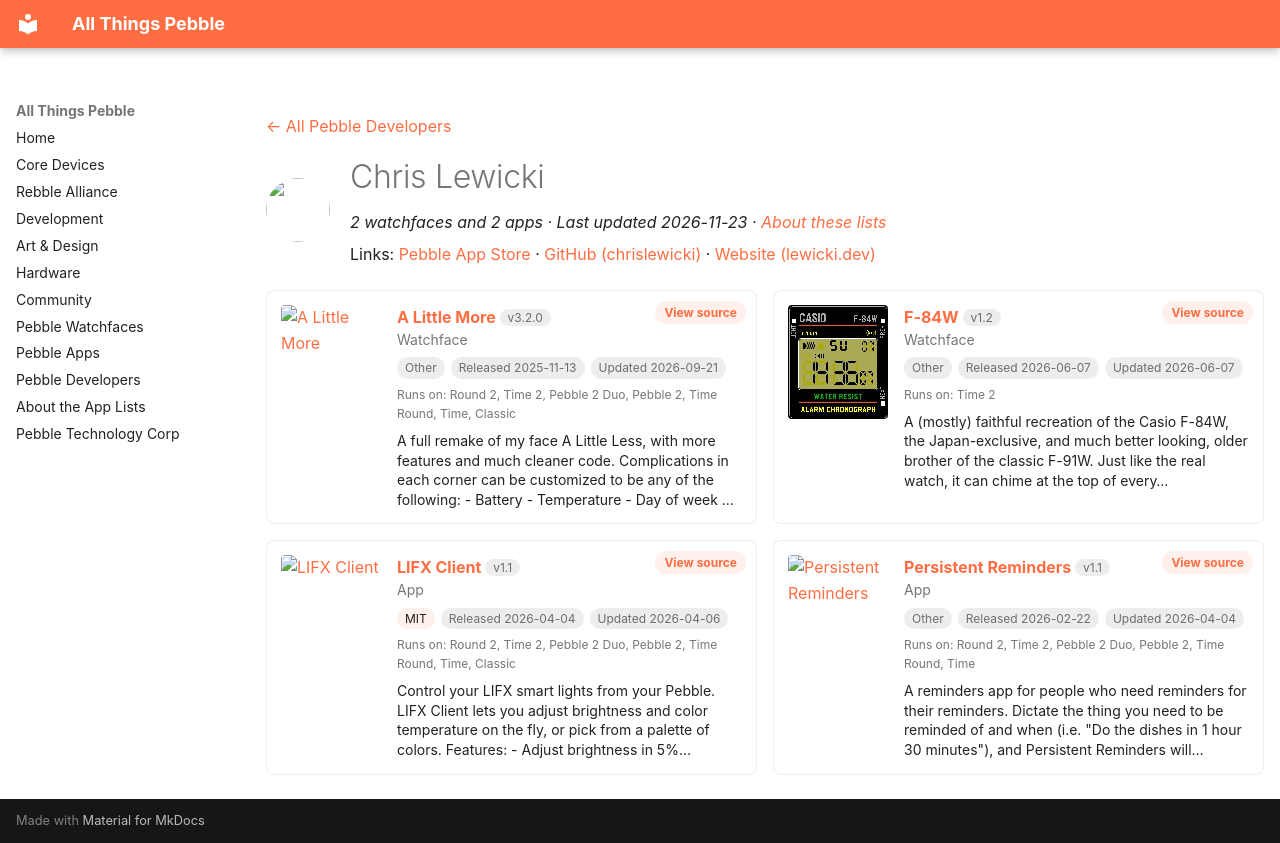

repository: saltedlolly/all-things-pebble · page: developers/chris-lewicki.html · generator: mkdocs

---
title: "Chris Lewicki"
hide:
  - toc
---

<!-- Generated by scripts/update_app_directory.py: do not edit by hand -->
[← All Pebble Developers](../developers.md)

<div class="dev-header" markdown>
<img class="dev-avatar" src="https://github.com/chrislewicki.png?size=128" alt="" width="64" height="64" loading="lazy" onerror="this.remove()">
<div class="dev-intro" markdown>

# Chris Lewicki

*2 watchfaces and 2 apps · Last updated 2026-11-23 · [About these lists](../about-app-lists.md)*

Links: [Pebble App Store](https://apps.repebble.com/apps/dev/chris-lewicki_53f25ba1e45d533568000139) · [GitHub (chrislewicki)](https://github.com/chrislewicki) · [Website (lewicki.dev)](https://lewicki.dev)

</div>
</div>

<div class="dev-controls" data-search-exclude hidden>
<div class="dev-filter" role="group" aria-label="Show"><button type="button" data-filter="all" aria-pressed="true">All <span>4</span></button><button type="button" data-filter="watchface" aria-pressed="false">Watchfaces <span>2</span></button><button type="button" data-filter="watchapp" aria-pressed="false">Apps <span>2</span></button></div>
<label class="dev-sort">Sort by <select><option value="updated">Recently updated</option><option value="released">Newest release</option><option value="title">A–Z</option></select></label>
</div>

<div class="app-grid dev-apps" data-search-exclude>
<div class="app-card" data-type="watchface" data-title="a little more" data-released="2025-11-13" data-updated="2026-09-21">
<a class="app-shot" href="https://apps.repebble.com/69153581a0d99d0009ff0a03" data-search-exclude><img src="../images/apps/69153581a0d99d0009ff0a03.png" alt="A Little More" loading="lazy"></a>
<div class="app-info">
<h2 class="app-name" id="app-69153581a0d99d0009ff0a03"><a href="https://apps.repebble.com/69153581a0d99d0009ff0a03">A Little More</a> <span class="app-version" title="Latest version" data-search-exclude>v3.2.0</span></h2>
<a class="app-source" href="https://github.com/chrislewicki/A-Little-More" title="Source code" data-search-exclude>View source</a>
<div class="app-dev">Watchface</div>
<div class="app-tags" data-search-exclude><span class="app-licence app-licence--none" title="Licence">Other</span> <span title="First published in the app store">Released 2025-11-13</span> <span title="Latest release in the app store">Updated 2026-09-21</span></div>
<div class="app-watches" title="Supported watches" data-search-exclude>Runs on: Round 2, Time 2, Pebble 2 Duo, Pebble 2, Time Round, Time, Classic</div>
<p class="app-desc">A full remake of my face A Little Less, with more features and much cleaner code. Complications in each corner can be customized to be any of the following: - Battery - Temperature - Day of week …</p>
</div>
</div>
<div class="app-card" data-type="watchface" data-title="f-84w" data-released="2026-06-07" data-updated="2026-06-07">
<a class="app-shot" href="https://apps.repebble.com/4a2a52d2490b4e9a8fd66073" data-search-exclude><img src="../images/apps/4a2a52d2490b4e9a8fd66073.jpg" alt="F-84W" loading="lazy"></a>
<div class="app-info">
<h2 class="app-name" id="app-4a2a52d2490b4e9a8fd66073"><a href="https://apps.repebble.com/4a2a52d2490b4e9a8fd66073">F-84W</a> <span class="app-version" title="Latest version" data-search-exclude>v1.2</span></h2>
<a class="app-source" href="https://github.com/chrislewicki/F-84W" title="Source code" data-search-exclude>View source</a>
<div class="app-dev">Watchface</div>
<div class="app-tags" data-search-exclude><span class="app-licence app-licence--none" title="Licence">Other</span> <span title="First published in the app store">Released 2026-06-07</span> <span title="Latest release in the app store">Updated 2026-06-07</span></div>
<div class="app-watches" title="Supported watches" data-search-exclude>Runs on: Time 2</div>
<p class="app-desc">A (mostly) faithful recreation of the Casio F-84W, the Japan-exclusive, and much better looking, older brother of the classic F-91W. Just like the real watch, it can chime at the top of every…</p>
</div>
</div>
<div class="app-card" data-type="watchapp" data-title="lifx client" data-released="2026-04-04" data-updated="2026-04-06">
<a class="app-shot" href="https://apps.repebble.com/71e51f9f204444e39374282a" data-search-exclude><img src="../images/apps/71e51f9f204444e39374282a.png" alt="LIFX Client" loading="lazy"></a>
<div class="app-info">
<h2 class="app-name" id="app-71e51f9f204444e39374282a"><a href="https://apps.repebble.com/71e51f9f204444e39374282a">LIFX Client</a> <span class="app-version" title="Latest version" data-search-exclude>v1.1</span></h2>
<a class="app-source" href="https://github.com/chrislewicki/lifx-client" title="Source code" data-search-exclude>View source</a>
<div class="app-dev">App</div>
<div class="app-tags" data-search-exclude><span class="app-licence" title="Licence">MIT</span> <span title="First published in the app store">Released 2026-04-04</span> <span title="Latest release in the app store">Updated 2026-04-06</span></div>
<div class="app-watches" title="Supported watches" data-search-exclude>Runs on: Round 2, Time 2, Pebble 2 Duo, Pebble 2, Time Round, Time, Classic</div>
<p class="app-desc">Control your LIFX smart lights from your Pebble. LIFX Client lets you adjust brightness and color temperature on the fly, or pick from a palette of colors. Features: - Adjust brightness in 5%…</p>
</div>
</div>
<div class="app-card" data-type="watchapp" data-title="persistent reminders" data-released="2026-02-22" data-updated="2026-04-04">
<a class="app-shot" href="https://apps.repebble.com/699b8db5c8946800093f0603" data-search-exclude><img src="../images/apps/699b8db5c8946800093f0603.png" alt="Persistent Reminders" loading="lazy"></a>
<div class="app-info">
<h2 class="app-name" id="app-699b8db5c8946800093f0603"><a href="https://apps.repebble.com/699b8db5c8946800093f0603">Persistent Reminders</a> <span class="app-version" title="Latest version" data-search-exclude>v1.1</span></h2>
<a class="app-source" href="https://github.com/chrislewicki/persistent-reminders" title="Source code" data-search-exclude>View source</a>
<div class="app-dev">App</div>
<div class="app-tags" data-search-exclude><span class="app-licence app-licence--none" title="Licence">Other</span> <span title="First published in the app store">Released 2026-02-22</span> <span title="Latest release in the app store">Updated 2026-04-04</span></div>
<div class="app-watches" title="Supported watches" data-search-exclude>Runs on: Round 2, Time 2, Pebble 2 Duo, Pebble 2, Time Round, Time</div>
<p class="app-desc">A reminders app for people who need reminders for their reminders. Dictate the thing you need to be reminded of and when (i.e. &quot;Do the dishes in 1 hour 30 minutes&quot;), and Persistent Reminders will…</p>
</div>
</div>
</div>
